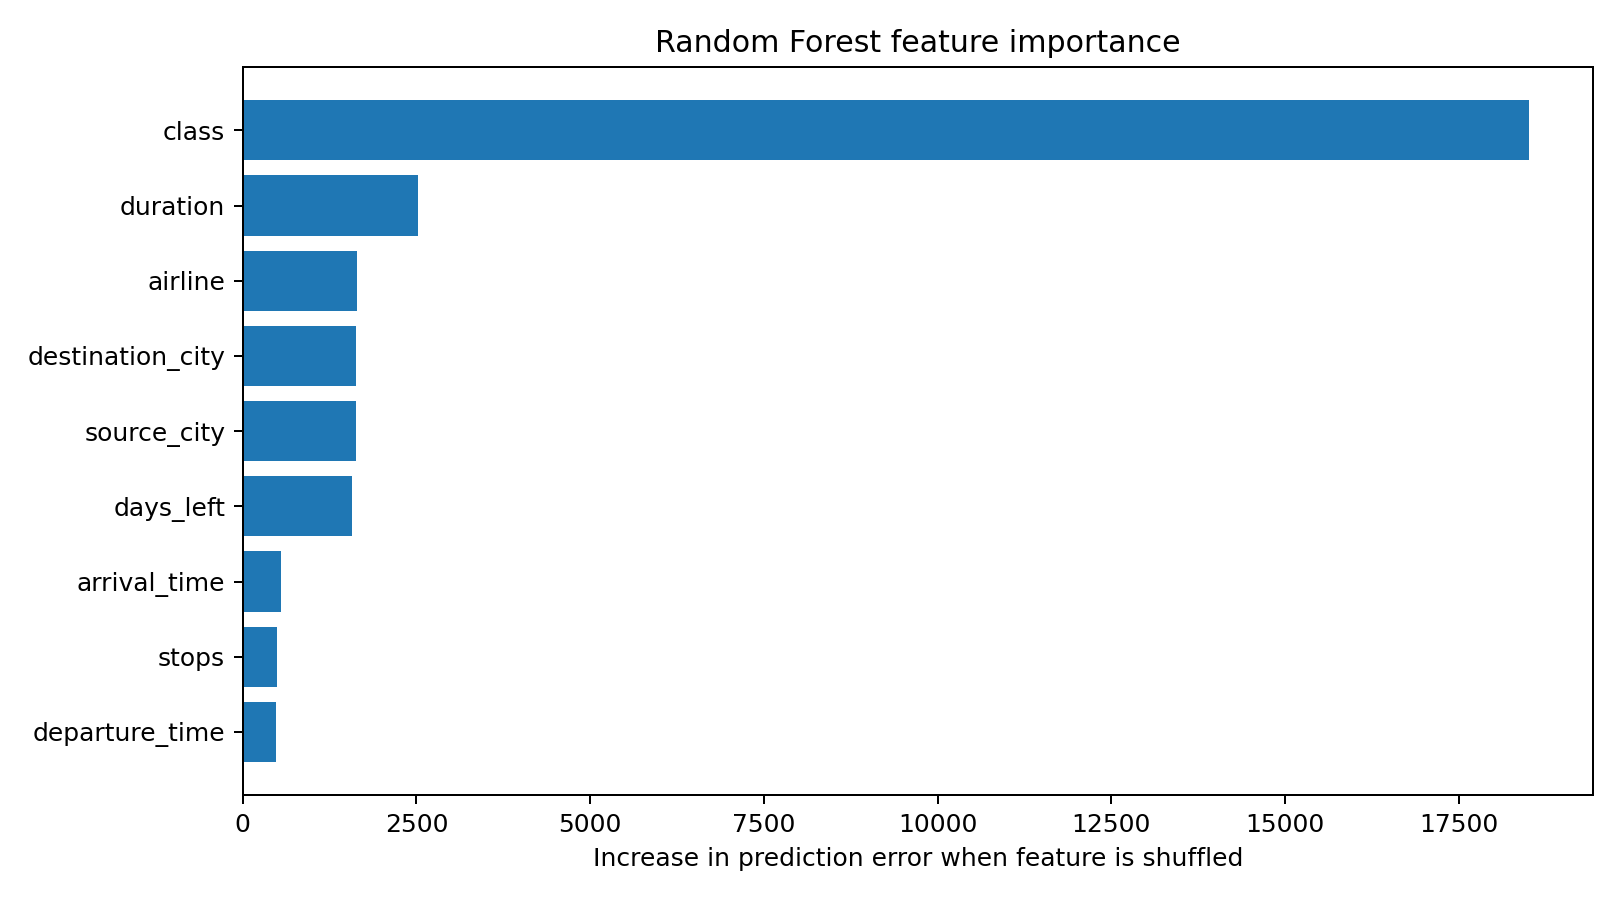

Values plotted in this chart, from the file beside it:
feature, MAE_increase
class, 18505
duration, 2527
airline, 1647
destination_city, 1632
source_city, 1629
days_left, 1573
arrival_time, 555.9
stops, 492.2
departure_time, 476.6
